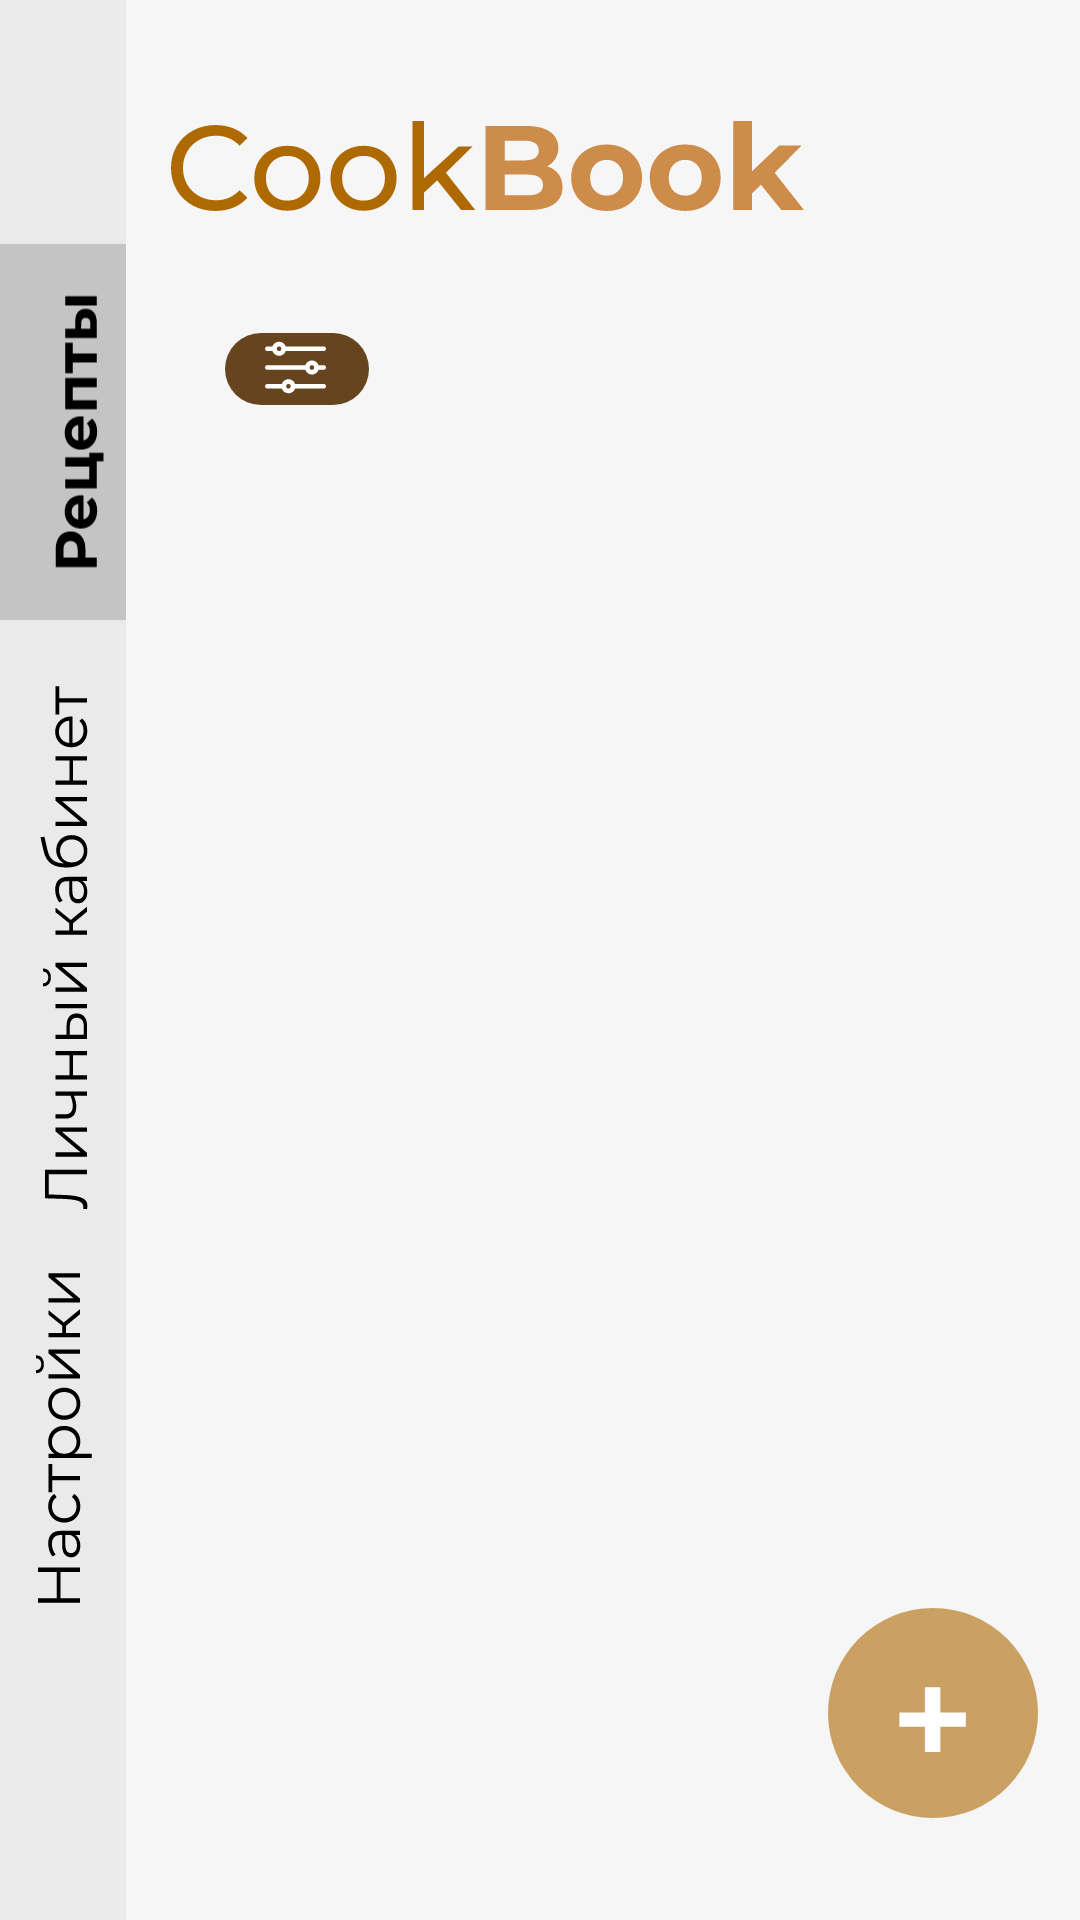

Reconstruct the res/layout file that produces this screen, plus the resources it refers to.
<!-- AndroidManifest.xml: application theme Theme.CookBookFinal -->
<!-- res/layout/activity_main.xml -->
<?xml version="1.0" encoding="utf-8"?>
<androidx.constraintlayout.widget.ConstraintLayout xmlns:android="http://schemas.android.com/apk/res/android"
    xmlns:app="http://schemas.android.com/apk/res-auto"
    xmlns:tools="http://schemas.android.com/tools"
    android:layout_width="match_parent"
    android:layout_height="match_parent"
    android:background="@color/whilefon"
    tools:context=".MainActivity">

    <androidx.constraintlayout.widget.ConstraintLayout
        android:id="@+id/constraintLayout"
        android:layout_width="42dp"
        android:layout_height="match_parent"
        android:background="@color/gray"
        app:layout_constraintBottom_toBottomOf="parent"
        app:layout_constraintStart_toStartOf="parent"
        app:layout_constraintTop_toTopOf="parent"
        app:layout_constraintVertical_bias="0.0">

        <ImageView
            android:id="@+id/personal_acMenu"
            android:layout_width="wrap_content"
            android:layout_height="wrap_content"
            android:layout_marginTop="20dp"
            android:onClick="OpelPersonalAcc"
            app:layout_constraintEnd_toEndOf="parent"
            app:layout_constraintHorizontal_bias="0.52"
            app:layout_constraintStart_toStartOf="parent"
            app:layout_constraintTop_toBottomOf="@+id/recipesMenu"
            app:srcCompat="@drawable/ic_personal_ac" />

        <ImageView
            android:id="@+id/recipesMenu"
            android:layout_width="wrap_content"
            android:layout_height="wrap_content"
            android:layout_marginTop="80dp"
            android:onClick="OpenRecipes"
            app:layout_constraintEnd_toEndOf="parent"
            app:layout_constraintStart_toStartOf="parent"
            app:layout_constraintTop_toTopOf="parent"
            app:srcCompat="@drawable/ic_boldresipes" />

        <ImageView
            android:id="@+id/OpenSettings"
            android:layout_width="wrap_content"
            android:layout_height="wrap_content"
            android:onClick="SettingsPersonal"
            android:layout_marginTop="20dp"
            app:layout_constraintEnd_toEndOf="parent"
            app:layout_constraintStart_toStartOf="parent"
            app:layout_constraintTop_toBottomOf="@+id/personal_acMenu"
            app:srcCompat="@drawable/ic_settings" />

    </androidx.constraintlayout.widget.ConstraintLayout>

    <ImageView
        android:id="@+id/imageView"
        android:layout_width="wrap_content"
        android:layout_height="wrap_content"
        android:layout_marginTop="40dp"
        android:layout_marginEnd="78dp"
        app:layout_constraintEnd_toEndOf="parent"
        app:layout_constraintStart_toEndOf="@+id/constraintLayout"
        app:layout_constraintTop_toTopOf="parent"
        app:srcCompat="@drawable/ic_cookbook" />

    <ImageView
        android:id="@+id/category_recipes"
        android:layout_width="wrap_content"
        android:layout_height="wrap_content"
        android:layout_marginStart="75dp"
        android:layout_marginTop="110dp"
        app:layout_constraintStart_toStartOf="parent"
        app:layout_constraintTop_toTopOf="parent"
        app:srcCompat="@drawable/ic_category" />

    <androidx.recyclerview.widget.RecyclerView
        android:id="@+id/categoryRecycler"
        android:layout_width="0dp"
        android:layout_height="0dp"
        android:layout_marginStart="15dp"
        android:contentDescription="@string/category"
        app:layout_constraintBottom_toBottomOf="@+id/category_recipes"
        app:layout_constraintEnd_toEndOf="parent"
        app:layout_constraintHorizontal_bias="1.0"
        app:layout_constraintStart_toEndOf="@+id/category_recipes"
        app:layout_constraintTop_toTopOf="@+id/category_recipes"
        app:layout_constraintVertical_bias="0.0" />

    <androidx.recyclerview.widget.RecyclerView
        android:id="@+id/RecyclerRecipes"
        android:layout_width="0dp"
        android:layout_height="0dp"
        android:layout_marginStart="40dp"
        android:layout_marginTop="30dp"
        android:layout_marginBottom="130dp"
        app:layout_constraintBottom_toBottomOf="parent"
        app:layout_constraintEnd_toEndOf="parent"
        app:layout_constraintHorizontal_bias="1.0"
        app:layout_constraintStart_toEndOf="@+id/constraintLayout"
        app:layout_constraintTop_toBottomOf="@+id/categoryRecycler"
        app:layout_constraintVertical_bias="0.0" />

    <ImageButton
        android:id="@+id/addRecipesButton"
        android:layout_width="wrap_content"
        android:onClick="AddResipes"
        android:layout_height="wrap_content"
        android:background="@android:color/transparent"
        android:layout_marginEnd="10dp"
        app:layout_constraintBottom_toBottomOf="parent"
        app:layout_constraintEnd_toEndOf="parent"
        app:layout_constraintTop_toBottomOf="@+id/RecyclerRecipes"
        app:srcCompat="@drawable/ic_createresipes" />


</androidx.constraintlayout.widget.ConstraintLayout>
<!-- resources referenced by this layout -->
<resources>
  <color name="gray">#EAEAEA</color>
  <color name="whilefon">#F6F6F6</color>
  <!-- drawable ic_boldresipes: vector/xml drawable (drawable, 3112 chars, omitted) -->
  <!-- drawable ic_category: vector/xml drawable (drawable, 6227 chars, omitted) -->
  <!-- drawable ic_cookbook: vector/xml drawable (drawable, 5676 chars, omitted) -->
  <!-- drawable ic_createresipes (drawable) -->
  <vector xmlns:android="http://schemas.android.com/apk/res/android"
      android:width="78dp"
      android:height="78dp"
      android:viewportWidth="78"
      android:viewportHeight="78">
    <path
        android:pathData="M39,35m-35,0a35,35 0,1 1,70 0a35,35 0,1 1,-70 0"
        android:fillColor="#AE6900"
        android:fillAlpha="0.6"/>
    <path
        android:pathData="M49.9399,39.6H41.4439V48H36.3079V39.6H27.8119V34.8H36.3079V26.4H41.4439V34.8H49.9399V39.6Z"
        android:fillColor="#ffffff"/>
  </vector>
  <!-- drawable ic_personal_ac: vector/xml drawable (drawable, 5071 chars, omitted) -->
  <!-- drawable ic_settings: vector/xml drawable (drawable, 4390 chars, omitted) -->
  <string name="category">Теги поиска</string>
  <style name="Theme.CookBookFinal" parent="Theme.MaterialComponents.DayNight.NoActionBar">
          
          <item name="colorPrimary">@color/purple_500</item>
          <item name="colorPrimaryVariant">@color/purple_700</item>
          <item name="colorOnPrimary">@color/white</item>
          
          <item name="colorSecondary">@color/teal_200</item>
          <item name="colorSecondaryVariant">@color/teal_700</item>
          <item name="colorOnSecondary">@color/black</item>
          
          <item name="android:statusBarColor" tools:targetApi="l">?attr/colorPrimaryVariant</item>
          
  
          <item name="windowNoTitle">true</item>
          <item name="android:windowFullscreen">true</item>
      </style>
  <color name="purple_500">#FF6200EE</color>
  <color name="purple_700">#FF3700B3</color>
  <color name="white">#FFFFFFFF</color>
  <color name="teal_200">#FF03DAC5</color>
  <color name="teal_700">#FF018786</color>
  <color name="black">#FF000000</color>
</resources>
